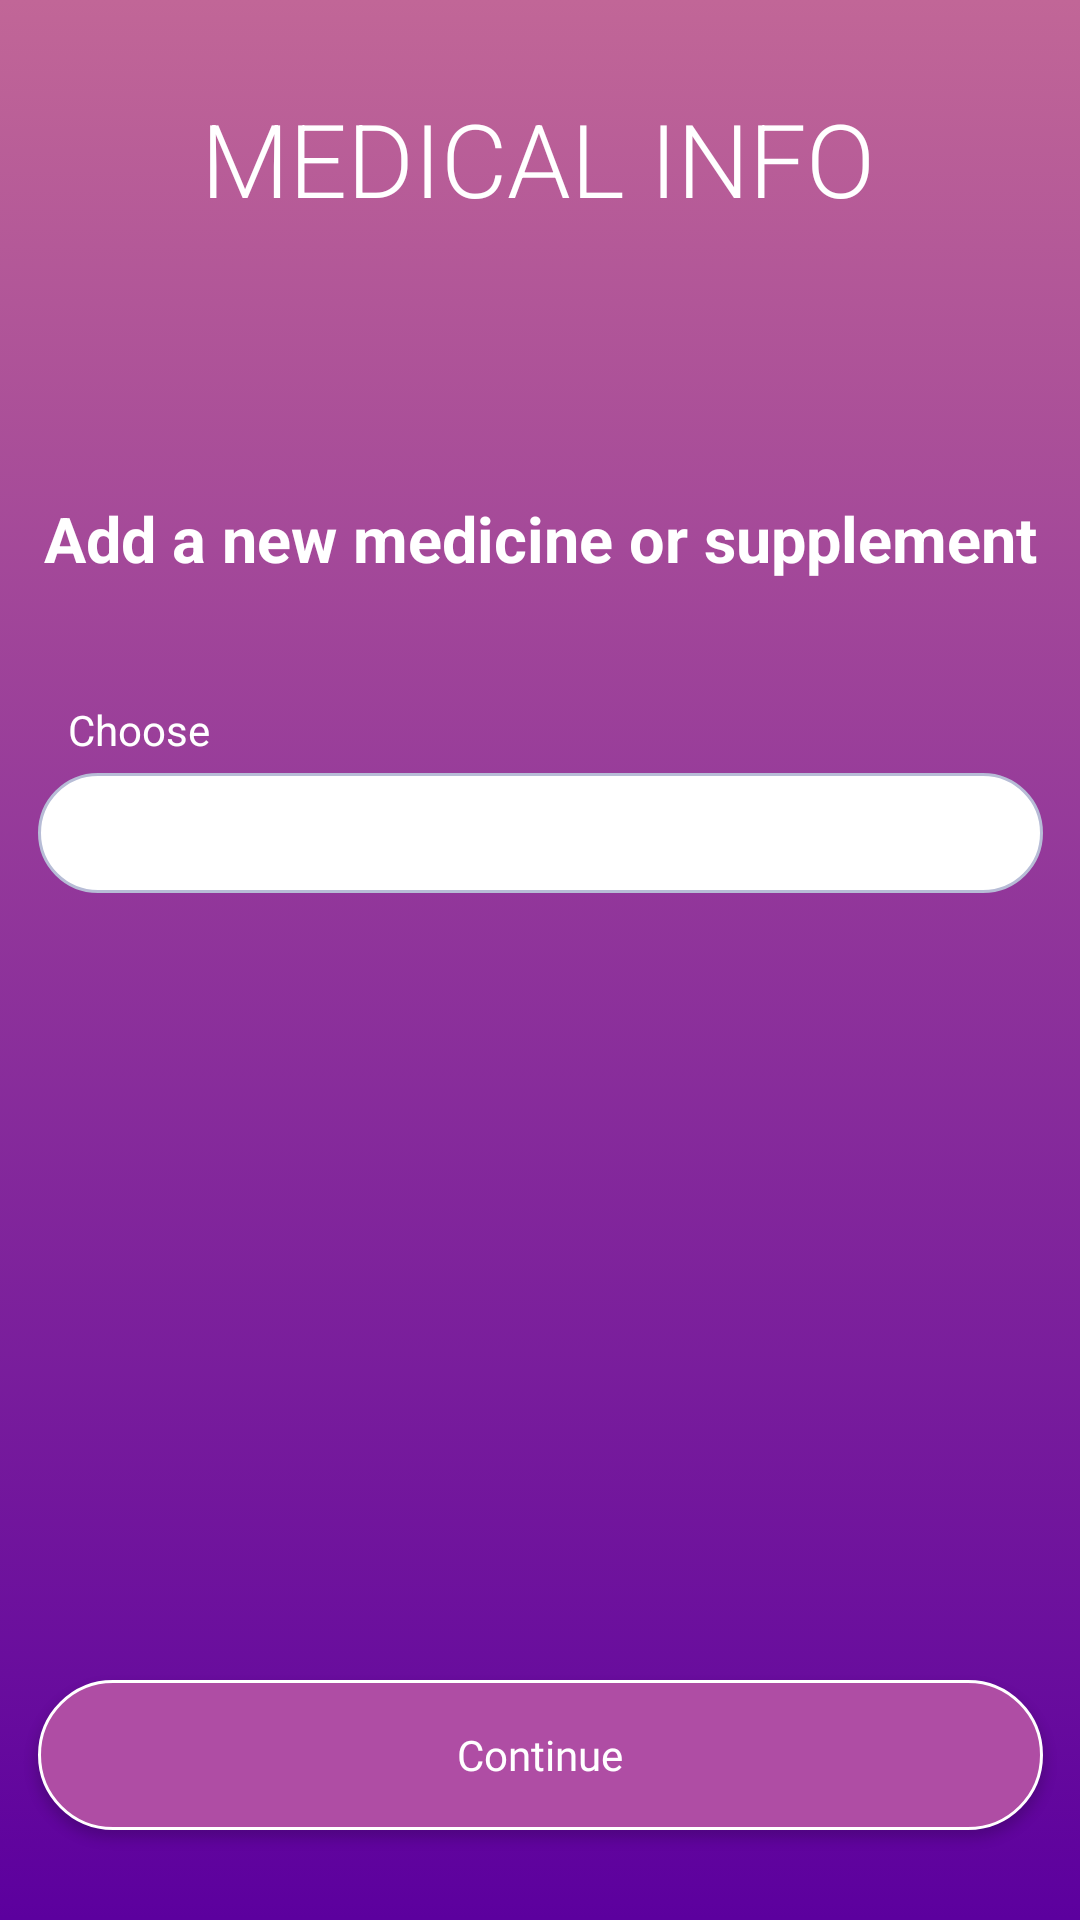

Here is an Android app screen rendered from its layout file. Give the layout XML and the strings, colors and styles it references.
<!-- AndroidManifest.xml: application theme Theme.Vevaio -->
<!-- res/layout/activity_medical_info_first.xml -->
<?xml version="1.0" encoding="utf-8"?>
<ScrollView xmlns:android="http://schemas.android.com/apk/res/android"
    xmlns:app="http://schemas.android.com/apk/res-auto"
    xmlns:tools="http://schemas.android.com/tools"
    android:layout_width="fill_parent"
    android:layout_height="fill_parent"
    android:fillViewport="true">

    <androidx.constraintlayout.widget.ConstraintLayout
        android:layout_width="match_parent"
        android:layout_height="wrap_content"
        android:background="@drawable/gradient_background"
        android:weightSum="8"
        tools:context=".MedicalInfoFirstActivity">

        <ImageButton
            android:id="@+id/btn_return"
            android:layout_width="wrap_content"
            android:layout_height="wrap_content"
            android:backgroundTint="#00FFFFFF"
            android:contentDescription="@string/go_back"
            app:layout_constraintBottom_toBottomOf="parent"
            app:layout_constraintEnd_toEndOf="parent"
            app:layout_constraintHorizontal_bias="0.013"
            app:layout_constraintStart_toStartOf="parent"
            app:layout_constraintTop_toTopOf="parent"
            app:layout_constraintVertical_bias="0.0"
            app:srcCompat="@drawable/ic_arrow_back" />

        <TextView
            android:id="@+id/tv_medical_info"
            android:layout_width="wrap_content"
            android:layout_height="wrap_content"
            android:layout_gravity="center"
            android:layout_marginTop="30dp"
            android:layout_weight="1"
            android:text="MEDICAL INFO"
            android:textAppearance="@style/TextAppearance.AppCompat.Display4"
            android:textColor="#FFFFFF"
            android:textSize="34sp"
            app:layout_constraintBottom_toBottomOf="parent"
            app:layout_constraintEnd_toEndOf="parent"
            app:layout_constraintHorizontal_bias="0.495"
            app:layout_constraintStart_toStartOf="parent"
            app:layout_constraintTop_toTopOf="parent"
            app:layout_constraintVertical_bias="0.0" />

        <TextView
            android:id="@+id/tv_add_medicine_supplemen"
            android:layout_width="wrap_content"
            android:layout_height="wrap_content"
            android:layout_centerHorizontal="true"
            android:layout_marginTop="90dp"
            android:gravity="center"
            android:text="Add a new medicine or supplement"
            android:textAppearance="@style/TextAppearance.AppCompat.Display1"
            android:textColor="#FFFFFF"
            android:textSize="21dp"
            android:textStyle="bold"
            app:layout_constraintBottom_toBottomOf="parent"
            app:layout_constraintEnd_toEndOf="parent"
            app:layout_constraintStart_toStartOf="parent"
            app:layout_constraintTop_toBottomOf="@+id/tv_medical_info"
            app:layout_constraintVertical_bias="0.0" />

        <TextView
            android:id="@+id/tv_choose"
            android:layout_width="wrap_content"
            android:layout_height="wrap_content"
            android:layout_marginStart="10dp"
            android:layout_marginTop="40dp"
            android:fontFamily="sans-serif"
            android:text="Choose"
            android:textColor="#FFFFFF"
            app:layout_constraintBottom_toBottomOf="parent"
            app:layout_constraintEnd_toEndOf="@+id/add_medicine_spinner"
            app:layout_constraintHorizontal_bias="0.0"
            app:layout_constraintStart_toStartOf="@+id/add_medicine_spinner"
            app:layout_constraintTop_toBottomOf="@+id/tv_add_medicine_supplemen"
            app:layout_constraintVertical_bias="0.0" />

        <Spinner
            android:id="@+id/add_medicine_spinner"
            android:layout_width="335dp"
            android:layout_height="40dp"
            android:layout_marginTop="5dp"
            android:background="@drawable/edittext_rectangle"
            android:contentDescription="Add a new medicine or supplement"
            android:hint="Medicine name"
            android:inputType="text"
            android:popupBackground="@android:drawable/editbox_background_normal"
            android:popupElevation="16dp"
            android:spinnerMode="dropdown"
            app:layout_constraintBottom_toBottomOf="parent"
            app:layout_constraintEnd_toEndOf="parent"
            app:layout_constraintStart_toStartOf="parent"
            app:layout_constraintTop_toBottomOf="@+id/tv_choose"
            app:layout_constraintVertical_bias="0.0"
            tools:ignore="TouchTargetSizeCheck" />

        <ImageView
            android:layout_width="30dp"
            android:layout_height="30dp"
            android:layout_centerVertical="true"
            android:contentDescription="@string/select_your_birthday"
            android:src="@drawable/ic_arrow_down"
            app:layout_constraintBottom_toBottomOf="@+id/add_medicine_spinner"
            app:layout_constraintEnd_toEndOf="@+id/add_medicine_spinner"
            app:layout_constraintHorizontal_bias="0.95"
            app:layout_constraintStart_toStartOf="@+id/add_medicine_spinner"
            app:layout_constraintTop_toTopOf="@+id/add_medicine_spinner" />

        <Button
            android:id="@+id/btn_continue"
            android:layout_width="335dp"
            android:layout_height="wrap_content"
            android:layout_centerHorizontal="true"
            android:layout_marginBottom="30dp"
            android:background="@drawable/button_rectangle"
            android:text="Continue"
            android:textAppearance="@style/TextDescriptionStyle"
            app:layout_constraintBottom_toBottomOf="parent"
            app:layout_constraintEnd_toEndOf="parent"
            app:layout_constraintStart_toStartOf="parent"
            app:layout_constraintTop_toBottomOf="@+id/add_medicine_spinner"
            app:layout_constraintVertical_bias="1.0" />

    </androidx.constraintlayout.widget.ConstraintLayout>
</ScrollView>
<!-- resources referenced by this layout -->
<resources>
  <!-- drawable button_rectangle (drawable) -->
  <?xml version="1.0" encoding="utf-8"?>
  <selector
      xmlns:android="http://schemas.android.com/apk/res/android">
      <item>
          <shape android:shape="rectangle">
              <size
                  android:width="293dp"
                  android:height="50dp" />
              <solid android:color="@color/button"/>
              <stroke android:width="1dp" android:color="@color/white"/>
              <corners android:radius="25dp"/>
          </shape>
      </item>
  </selector>
  <!-- drawable edittext_rectangle (drawable) -->
  <?xml version="1.0" encoding="utf-8"?>
  <selector
      xmlns:android="http://schemas.android.com/apk/res/android">
      <item>
  
          <shape android:shape="rectangle">
              <solid android:color="@color/white"/>
              <stroke android:width="1dp" android:color="@color/border"/>
              <corners android:radius="20dp"/>
              <size
                  android:width="300dp"
                  android:height="40dp"/>
          </shape>
      </item>
  </selector>
  <!-- drawable gradient_background (drawable) -->
  <?xml version="1.0" encoding="utf-8"?>
  <selector xmlns:android="http://schemas.android.com/apk/res/android">
      <item>
          <shape>
              <gradient
                  android:angle="90"
                  android:startColor="#5C009E"
                  android:endColor="#C16697"
                  android:type="linear" />
          </shape>
      </item>
  </selector>
  <string name="go_back">Go back</string>
  <string name="select_your_birthday">Select your birthday</string>
  <style name="TextDescriptionStyle" parent="android:Widget.TextView">
          <item name="android:textColor">@color/white</item>
          <item name="android:textSize">14sp</item>
          <item name="android:fontFamily">@font/montserrat_black</item>
      </style>
  <style name="Theme.Vevaio" parent="Theme.AppCompat.Light.DarkActionBar">
          <item name="colorPrimary">@color/purple_500</item>
          <item name="colorPrimaryDark">@color/purple_700</item>
          <item name="colorAccent">@color/teal_200</item>
          <item name="windowActionBar">false</item>
          <item name="windowNoTitle">true</item>
          <item name="android:windowFullscreen">true</item>
      </style>
  <color name="button">#AF4DA4</color>
  <color name="white">#FFFFFF</color>
  <color name="border">#B7BCD6</color>
  <color name="purple_500">#6200EE</color>
  <color name="purple_700">#3700B3</color>
  <color name="teal_200">#03DAC5</color>
</resources>
